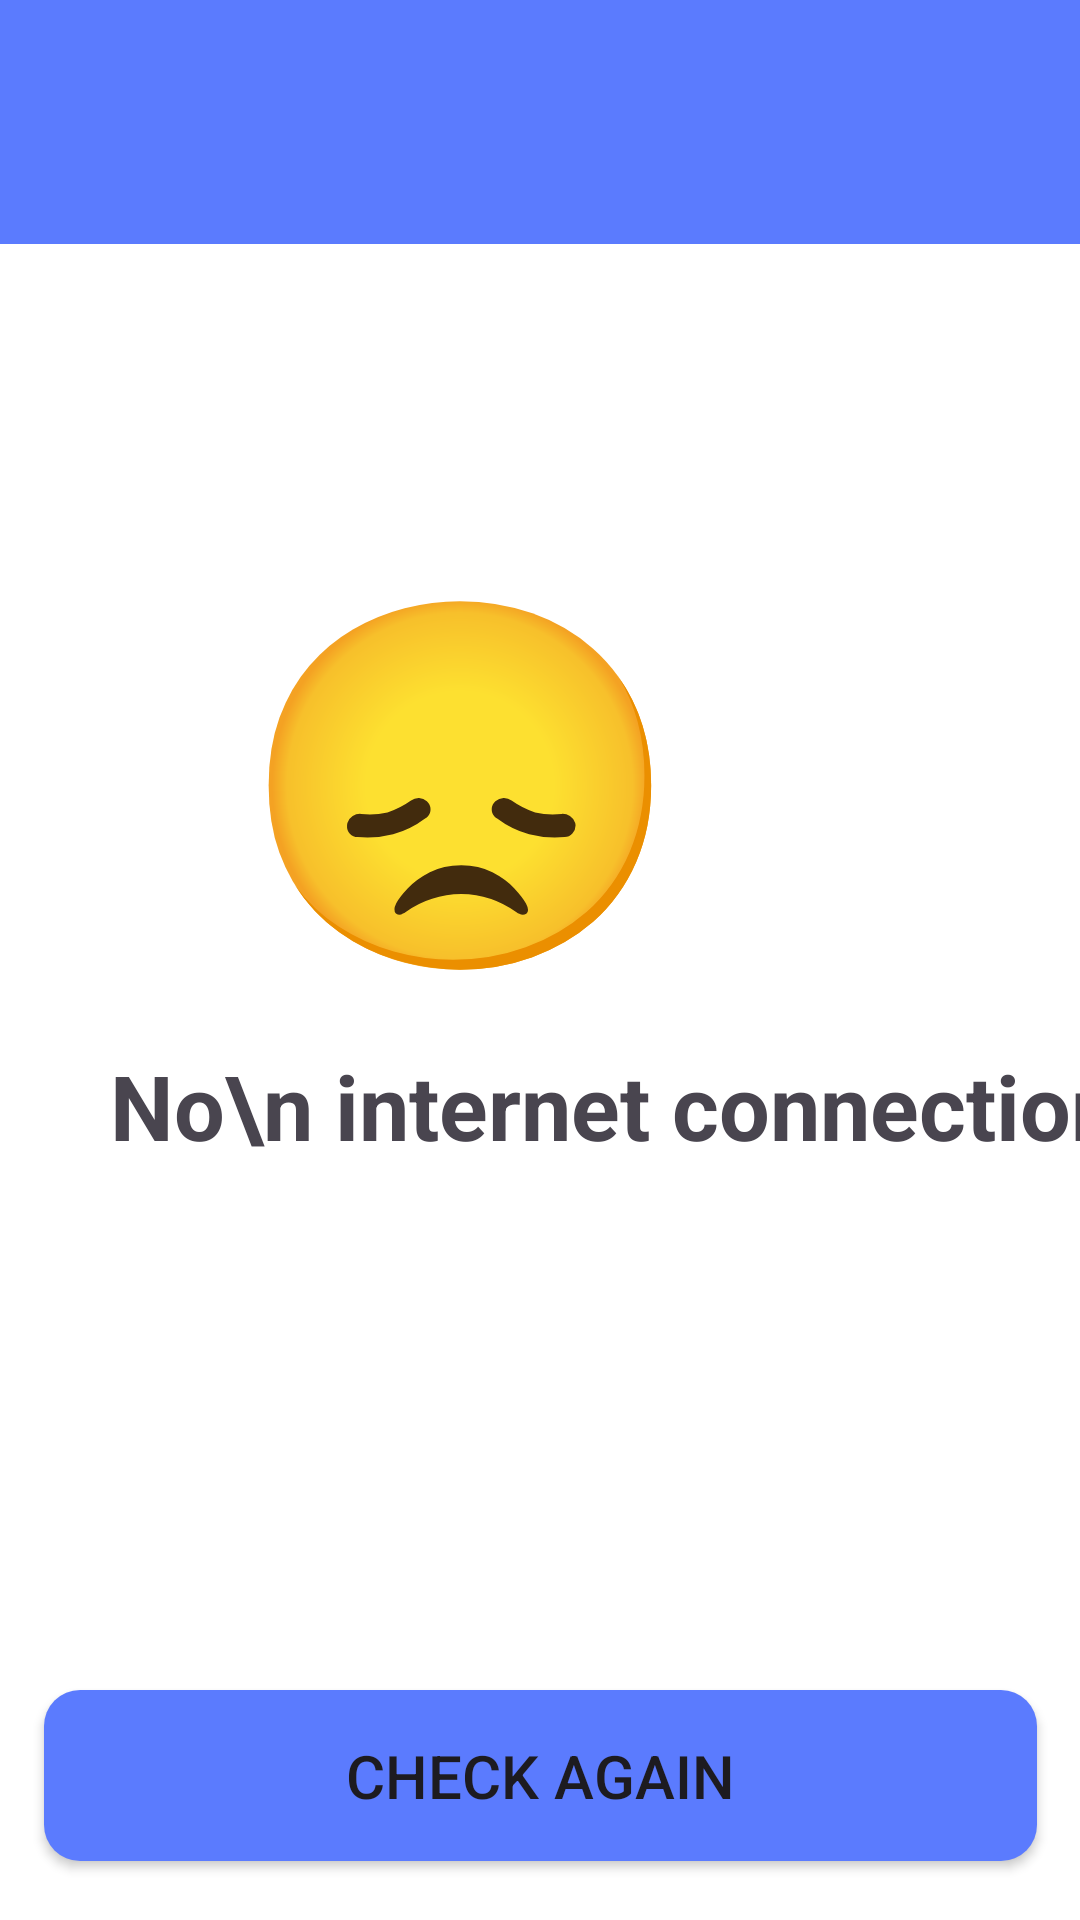

Produce the Android XML layout that renders to this screen, including the resource entries it uses.
<!-- AndroidManifest.xml: application theme Base.Theme.MyApplication -->
<!-- res/layout/no_connection.xml -->
<?xml version="1.0" encoding="utf-8"?>
<androidx.constraintlayout.widget.ConstraintLayout xmlns:android="http://schemas.android.com/apk/res/android"
    xmlns:app="http://schemas.android.com/apk/res-auto"
    xmlns:tools="http://schemas.android.com/tools"
    android:id="@+id/main"
    android:layout_width="match_parent"
    android:layout_height="match_parent"
    tools:context=".NoConnection">


    <TextView
        android:id="@+id/textView2"
        android:layout_width="150dp"
        android:layout_height="150dp"
        android:layout_marginStart="130dp"
        android:layout_marginTop="177dp"
        android:layout_marginEnd="131dp"
        android:text="😞"
        android:textSize="120sp"
        app:layout_constraintEnd_toEndOf="parent"
        app:layout_constraintHorizontal_bias="1.0"
        app:layout_constraintStart_toStartOf="parent"
        app:layout_constraintTop_toTopOf="parent" />

    <TextView
        android:id="@+id/textView3"
        android:layout_width="364dp"
        android:layout_height="76dp"
        android:layout_marginStart="23dp"
        android:layout_marginEnd="24dp"
        android:layout_marginBottom="153dp"
        android:gravity="center"
        android:text="No\n internet connection"
        android:textSize="30sp"
        android:textStyle="bold"
        app:layout_constraintBottom_toTopOf="@+id/button"
        app:layout_constraintEnd_toEndOf="parent"
        app:layout_constraintHorizontal_bias="0.0"
        app:layout_constraintStart_toStartOf="parent"
        app:layout_constraintTop_toBottomOf="@+id/textView2" />

    <Button
        android:id="@+id/button"
        android:layout_width="331dp"
        android:layout_height="57dp"
        android:layout_marginStart="40dp"
        android:layout_marginEnd="40dp"
        android:layout_marginBottom="16dp"
        android:text="Check again"
        android:textSize="20sp"
        android:background="@drawable/rounded_button_background"
        app:backgroundTint="@color/button_blue"
        app:layout_constraintBottom_toBottomOf="parent"
        app:layout_constraintEnd_toEndOf="parent"
        app:layout_constraintStart_toStartOf="parent"
        app:layout_constraintTop_toBottomOf="@+id/textView3" />

    <androidx.appcompat.widget.Toolbar
        android:id="@+id/toolbar"
        android:layout_width="412dp"
        android:layout_height="89dp"
        android:layout_marginBottom="104dp"
        android:background="@color/button_blue"
        android:minHeight="?attr/actionBarSize"
        android:theme="?attr/actionBarTheme"
        app:layout_constraintBottom_toTopOf="@+id/textView2"
        app:layout_constraintEnd_toEndOf="parent"
        app:layout_constraintStart_toStartOf="parent"
        app:layout_constraintTop_toTopOf="parent" />
</androidx.constraintlayout.widget.ConstraintLayout>
<!-- resources referenced by this layout -->
<resources>
  <color name="button_blue">#5B7BFE</color>
  <!-- drawable rounded_button_background (drawable) -->
  <?xml version="1.0" encoding="utf-8"?>
  <shape xmlns:android="http://schemas.android.com/apk/res/android"
      android:shape="rectangle">
      <corners android:radius="12dp"/>
      <gradient
          android:startColor="#6F8FFF"
          android:centerColor="#5B7BFE"
          android:endColor="#5B7BFE"
          android:angle="170"/>
  </shape>
  <style name="Base.Theme.MyApplication" parent="Theme.Material3.DayNight.NoActionBar">
          
          <item name="android:windowBackground">@color/my_light_background</item>
          
      </style>
  <color name="my_light_background">#FFFFFF</color>
</resources>
